4-way image classification set "data" from GitHub (RBirkeland/RotationNet); label vocabulary: M5 DIN934 hex nut, M5 DIN985 nyloc nut, M6 DIN934 hex nut, M6 DIN985 nyloc nut.

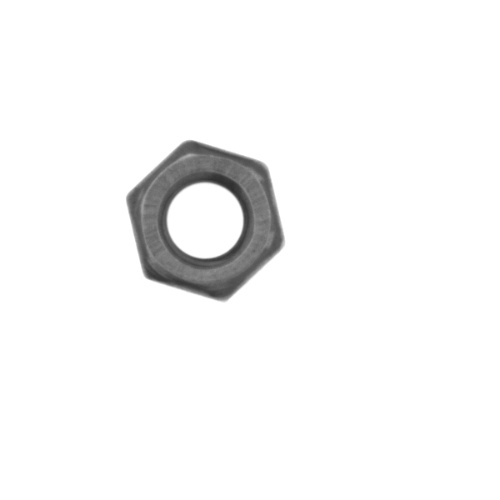
Label: M6 DIN934 hex nut

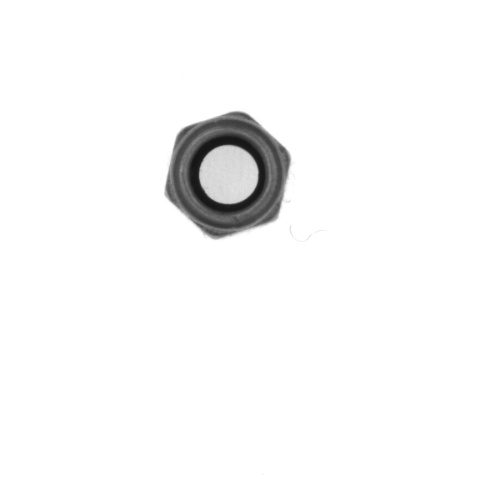
Label: M5 DIN985 nyloc nut

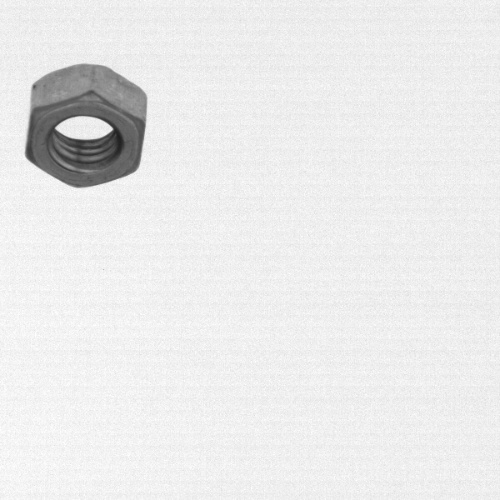
Label: M5 DIN934 hex nut

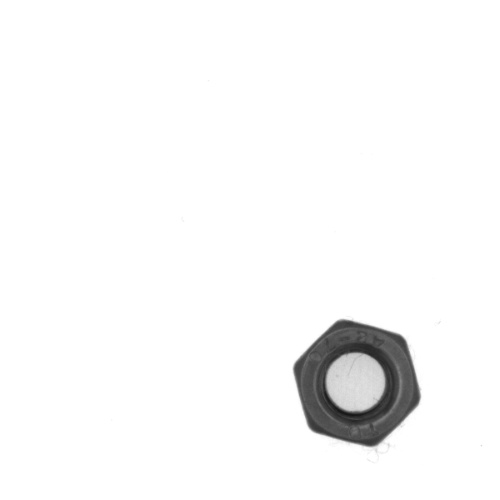
Label: M5 DIN985 nyloc nut

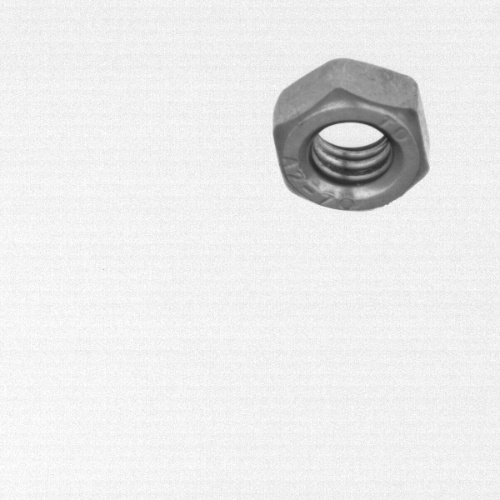
Label: M6 DIN934 hex nut

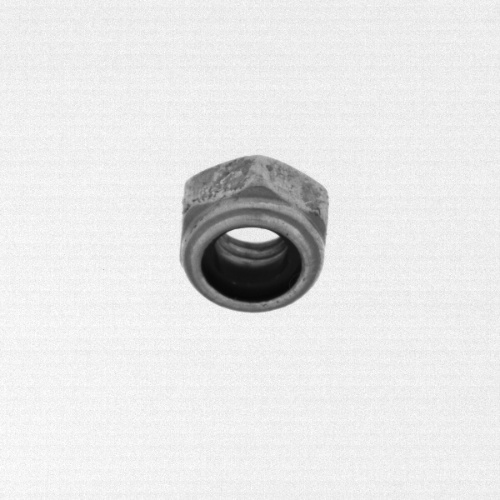
Label: M6 DIN985 nyloc nut
